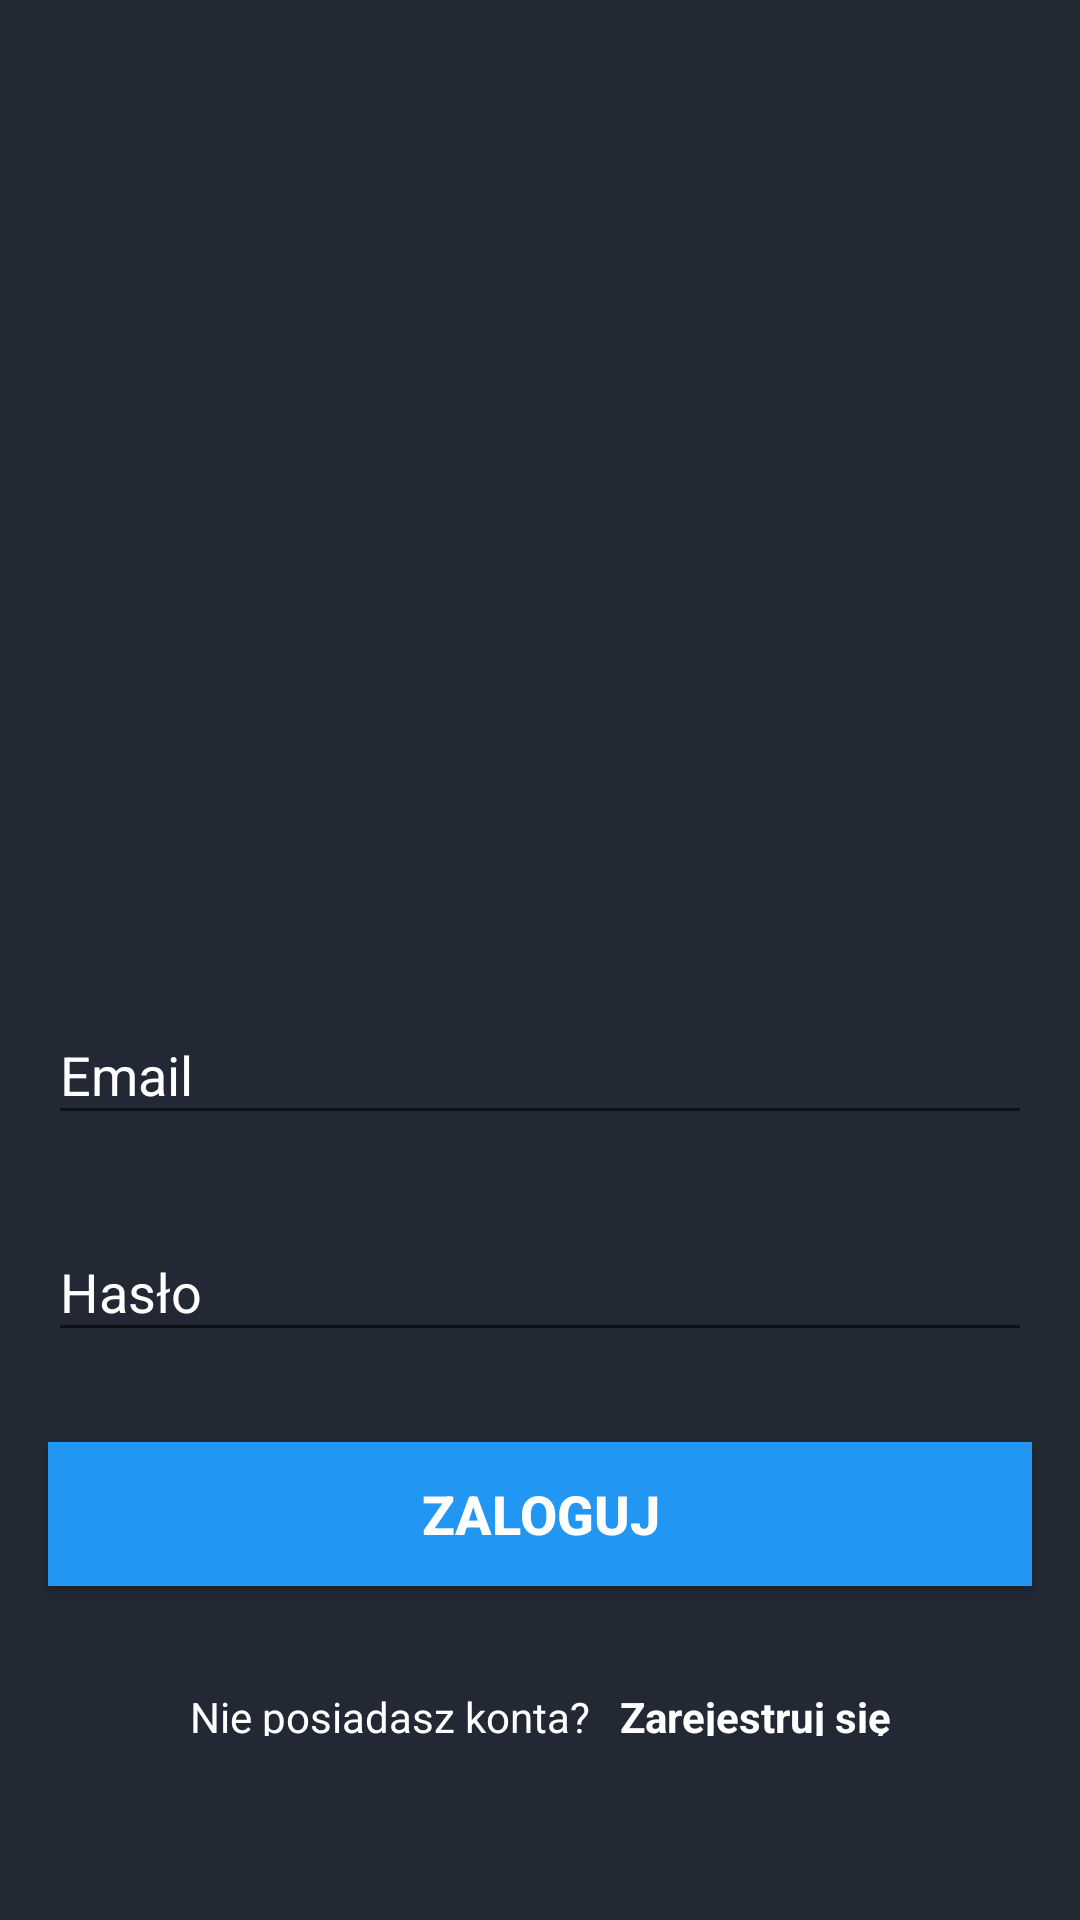

The Android layout XML behind this screen, and the referenced resources:
<!-- AndroidManifest.xml: application theme Theme.AppCompat.DayNight.DarkActionBar -->
<!-- res/layout/activity_second.xml -->
<?xml version="1.0" encoding="utf-8"?>
<androidx.constraintlayout.widget.ConstraintLayout xmlns:android="http://schemas.android.com/apk/res/android"
    xmlns:app="http://schemas.android.com/apk/res-auto"
    xmlns:tools="http://schemas.android.com/tools"
    android:layout_width="match_parent"
    android:layout_height="match_parent"
    android:background="@color/colorPrimaryDark"
    tools:context=".SecondActivity">

    <ImageView
        android:id="@+id/imageView2"
        android:layout_width="378dp"
        android:layout_height="276dp"
        android:layout_gravity="center"
        android:layout_marginTop="10dp"
        android:scaleType="fitCenter"
        android:src="@drawable/smarthomeee"
        app:layout_constraintEnd_toEndOf="parent"
        app:layout_constraintStart_toStartOf="parent"
        app:layout_constraintTop_toTopOf="parent"
        app:tint="@android:color/holo_blue_dark" />

    <com.google.android.material.textfield.TextInputLayout
        android:id="@+id/til_login_email"
        android:layout_width="match_parent"
        android:layout_height="wrap_content"
        android:layout_marginStart="16dp"
        android:layout_marginTop="40dp"
        android:layout_marginEnd="16dp"
        android:hint="Email"
        android:textColorHint="@color/white"
        app:layout_constraintEnd_toEndOf="parent"
        app:layout_constraintStart_toStartOf="parent"
        app:layout_constraintTop_toBottomOf="@+id/imageView2">

        <EditText
            android:id="@+id/et_login_email"
            android:layout_width="match_parent"
            android:layout_height="wrap_content"
            android:inputType="textEmailAddress"
            android:textColor="@color/white"
            tools:text="abc@gmail.com" />

        <LinearLayout
            android:layout_width="match_parent"
            android:layout_height="match_parent"
            android:orientation="horizontal"></LinearLayout>
    </com.google.android.material.textfield.TextInputLayout>

    <com.google.android.material.textfield.TextInputLayout
        android:id="@+id/til_login_password"
        android:layout_width="match_parent"
        android:layout_height="wrap_content"
        android:layout_marginStart="16dp"
        android:layout_marginTop="20dp"
        android:layout_marginEnd="16dp"
        android:hint="Hasło"
        android:textColorHint="@color/white"
        app:layout_constraintEnd_toEndOf="parent"
        app:layout_constraintStart_toStartOf="parent"
        app:layout_constraintTop_toBottomOf="@id/til_login_email">

        <EditText
            android:id="@+id/et_login_password"
            android:layout_width="match_parent"
            android:layout_height="wrap_content"
            android:inputType="textPassword"
            android:textColor="@color/white"
            tools:text="123456" />
    </com.google.android.material.textfield.TextInputLayout>

    <Button
        android:id="@+id/btn_login"
        android:layout_width="match_parent"
        android:layout_height="wrap_content"
        android:layout_gravity="center"
        android:layout_marginStart="16dp"
        android:layout_marginTop="30dp"
        android:layout_marginEnd="16dp"
        android:background="@color/colorAccent"
        android:foreground="?attr/selectableItemBackground"
        android:gravity="center"
        android:text="Zaloguj"
        android:textColor="@android:color/white"
        android:textSize="18sp"
        android:textStyle="bold"
        app:layout_constraintEnd_toEndOf="parent"
        app:layout_constraintStart_toStartOf="parent"
        app:layout_constraintTop_toBottomOf="@id/til_login_password" />

    <LinearLayout
        android:id="@+id/linearLayout2"
        android:layout_width="wrap_content"
        android:layout_height="wrap_content"
        android:layout_marginTop="5dp"
        android:gravity="center_vertical"
        android:orientation="horizontal"
        app:layout_constraintEnd_toEndOf="parent"
        app:layout_constraintStart_toStartOf="parent"
        app:layout_constraintTop_toBottomOf="@id/btn_login">

        <TextView
            android:id="@+id/tv_don_t_have_an_account"
            android:layout_width="wrap_content"
            android:layout_height="wrap_content"
            android:layout_marginTop="16dp"
            android:padding="5dp"
            android:text="Nie posiadasz konta?"
            android:textColor="@color/white"/>

        <TextView
            android:id="@+id/btn_register"
            android:layout_width="wrap_content"
            android:layout_height="wrap_content"
            android:layout_marginTop="16dp"
            android:foreground="?attr/selectableItemBackground"
            android:padding="5dp"
            android:text="Zarejestruj się"
            android:textColor="@color/white"
            android:textStyle="bold" />
    </LinearLayout>
</androidx.constraintlayout.widget.ConstraintLayout>
<!-- resources referenced by this layout -->
<resources>
  <color name="colorAccent">#2196F3</color>
  <color name="colorPrimaryDark">#222934</color>
  <color name="white">#FFFFFFFF</color>
  <!-- drawable smarthomeee: png bitmap (mipmap-xhdpi, 18077 bytes) -->
</resources>
